Run: headless pygame with SDL's dummy video driver; simulated clock (each Clock.tick advances the game by its frame time, no real sleeping); random seed 0; keys injected as events and as key.get_pressed() state; no mouse input.
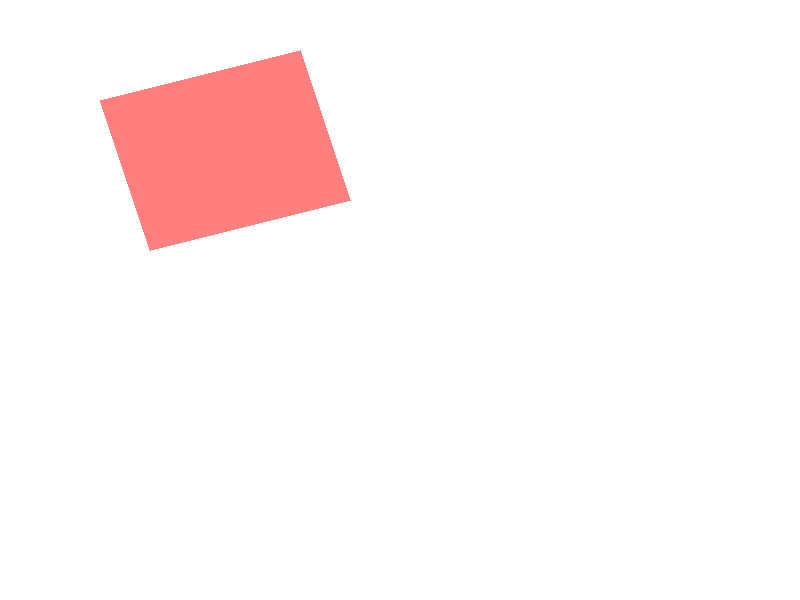
Frame 1 of 4 · flips 1–60 · no input
Frame 2 of 4 · flips 61–180 · tapped SPACE, RETURN · held RIGHT (→), D · screen unchanged from frame 1, image omitted
Frame 3 of 4 · flips 181–300 · held DOWN (↓), S · screen unchanged from frame 2, image omitted
Frame 4 of 4 · flips 301–420 · held LEFT (←), A, UP (↑), W · screen unchanged from frame 3, image omitted

The pygame program that drew these frames:

import pygame
import sys

def main():
    pygame.init()
    width, height = 800, 600
    screen = pygame.display.set_mode((width, height))
    pygame.display.set_caption("Semi-transparent Polygon Demo")

    clock = pygame.time.Clock()

    # Define polygon points
    points = [(100, 100), (300, 50), (350, 200), (150, 250)]

    # Create a transparent Surface with per-pixel alpha
    polygon_surface = pygame.Surface((width, height), pygame.SRCALPHA)

    # Fill polygon_surface with transparent color (not strictly necessary)
    polygon_surface.fill((0, 0, 0, 0))

    # Define color with alpha (here 128 = 50% transparency)
    color = (255, 0, 0, 128)

    # Draw polygon onto the transparent surface
    pygame.draw.polygon(polygon_surface, color, points)

    running = True
    while running:
        for event in pygame.event.get():
            if event.type == pygame.QUIT:
                running = False

        screen.fill((255, 255, 255))  # Fill background white

        # Blit the polygon_surface onto the main screen
        screen.blit(polygon_surface, (0, 0))

        pygame.display.flip()
        clock.tick(60)

    pygame.quit()
    sys.exit()

if __name__ == "__main__":
    main()
